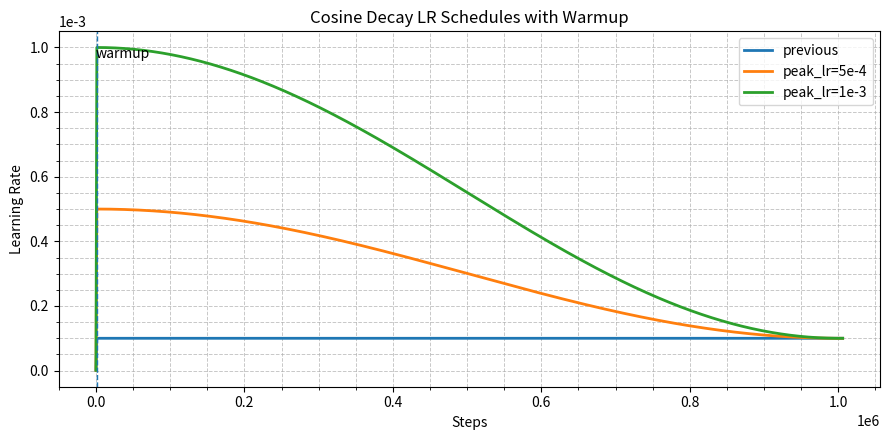
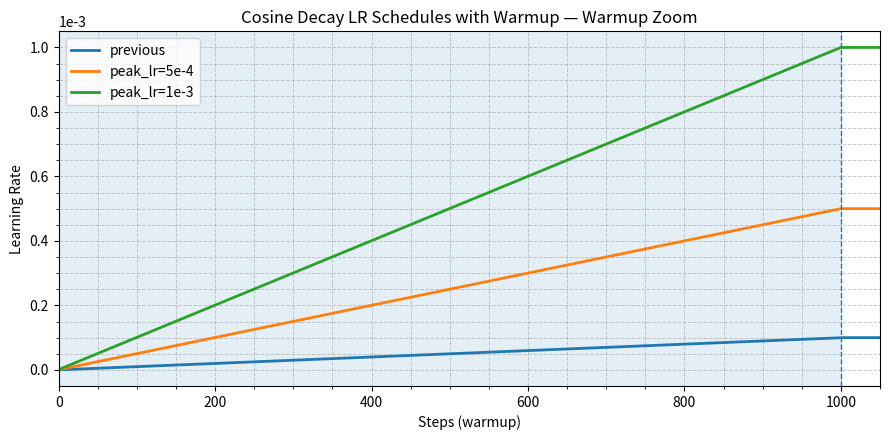

These figures' Python source, in order:
import matplotlib.pyplot as plt
import numpy as np


def lr_schedule_array(
    warmup_steps: int, peak_lr: float, decay_steps: int, decay_lr: float, total_steps: int
) -> np.ndarray:
    """
    Vectorized implementation of Optax-like warmup + cosine decay:
      - Linear warmup from init_value = peak_lr / (warmup_steps + 1) to peak_lr over `warmup_steps` steps.
      - Cosine decay from peak_lr to decay_lr over `decay_steps` steps.
      - Constant at decay_lr after warmup_steps + decay_steps.
    """
    steps = np.arange(total_steps, dtype=float)
    init_value = peak_lr / (warmup_steps + 1.0)

    # Allocate
    lr = np.empty_like(steps, dtype=float)

    # Warmup mask
    m_warm = steps < warmup_steps
    # Decay mask
    m_decay = (steps >= warmup_steps) & (steps < warmup_steps + decay_steps)
    # Post-decay mask
    m_post = steps >= warmup_steps + decay_steps

    # Warmup (linear)
    if warmup_steps > 0:
        t = steps[m_warm] / warmup_steps
        lr[m_warm] = init_value + (peak_lr - init_value) * t
    else:
        # no warmup
        lr[m_warm] = peak_lr

    # Cosine decay
    if decay_steps > 0:
        t = (steps[m_decay] - warmup_steps) / decay_steps  # in [0,1)
        lr[m_decay] = decay_lr + 0.5 * (peak_lr - decay_lr) * (1.0 + np.cos(np.pi * t))
    else:
        lr[m_decay] = decay_lr

    # After decay
    lr[m_post] = decay_lr

    return lr


def plot_lr_schedules(schedules, total_steps: int, title: str = "Cosine Decay LR Schedules with Warmup"):
    """
    schedules: list of dicts. Each dict can contain:
      - name: label for legend
      - warmup_steps, peak_lr, decay_steps, decay_lr
    """
    steps = np.arange(total_steps, dtype=float)

    # ---------- Figure 1: Full schedule ----------
    plt.figure(figsize=(9, 4.5))
    for cfg in schedules:
        name = cfg.get("name", "schedule")
        warmup_steps = int(cfg["warmup_steps"])
        peak_lr = float(cfg["peak_lr"])
        decay_steps = int(cfg["decay_steps"])
        decay_lr = float(cfg["decay_lr"])

        lr = lr_schedule_array(warmup_steps, peak_lr, decay_steps, decay_lr, total_steps)
        plt.plot(steps, lr, linewidth=2.0, label=name)

    # Highlight warmup region and mark its end
    max_warmup = max(int(cfg["warmup_steps"]) for cfg in schedules)
    plt.axvspan(0, max_warmup, alpha=0.12)
    plt.axvline(max_warmup, linestyle="--", linewidth=1.0)
    plt.text(max_warmup * 0.02, plt.gca().get_ylim()[1] * 0.92, "warmup", fontsize=10)

    plt.title(title)
    plt.xlabel("Steps")
    plt.ylabel("Learning Rate")
    plt.grid(True, which="both", linestyle="--", linewidth=0.7, alpha=0.7)
    ax = plt.gca()
    ax.ticklabel_format(axis="y", style="sci", scilimits=(-2, 2))
    ax.minorticks_on()
    plt.legend(loc="upper right", frameon=True)
    plt.tight_layout()
    plt.savefig("lr_schedules_full.png", dpi=160, bbox_inches="tight")
    # plt.show()

    # ---------- Figure 2: Zoomed warmup (no subplots; separate figure) ----------
    plt.figure(figsize=(9, 4.5))
    for cfg in schedules:
        name = cfg.get("name", "schedule")
        warmup_steps = int(cfg["warmup_steps"])
        peak_lr = float(cfg["peak_lr"])
        decay_steps = int(cfg["decay_steps"])
        decay_lr = float(cfg["decay_lr"])

        lr = lr_schedule_array(warmup_steps, peak_lr, decay_steps, decay_lr, total_steps)
        plt.plot(steps, lr, linewidth=2.0, label=name)

    # Zoom to warmup
    right_border = max_warmup * 1.05
    plt.xlim(0, right_border)
    plt.axvspan(0, max_warmup, alpha=0.12)
    plt.axvline(max_warmup, linestyle="--", linewidth=1.0)
    plt.title(f"{title} — Warmup Zoom")
    plt.xlabel("Steps (warmup)")
    plt.ylabel("Learning Rate")
    plt.grid(True, which="both", linestyle="--", linewidth=0.7, alpha=0.7)
    ax = plt.gca()
    ax.ticklabel_format(axis="y", style="sci", scilimits=(-2, 2))
    ax.minorticks_on()
    plt.legend(loc="upper left", frameon=True)
    plt.tight_layout()
    plt.savefig("lr_schedules_warmup_zoom.png", dpi=160, bbox_inches="tight")
    # plt.show()


# ----- Example usage (your configs) -----
warmup_steps = 1000
peak_lr = 1e-4
decay_steps = 1_000_000

total_steps = warmup_steps + decay_steps + 5000

schedules = [
    {
        "name": "previous",
        "warmup_steps": warmup_steps,
        "peak_lr": peak_lr,
        "decay_steps": decay_steps,
        "decay_lr": 1e-4,
    },
    {
        "name": "peak_lr=5e-4",
        "warmup_steps": warmup_steps,
        "peak_lr": 5e-4,
        "decay_steps": decay_steps,
        "decay_lr": 1e-4,
    },
    {
        "name": "peak_lr=1e-3",
        "warmup_steps": warmup_steps,
        "peak_lr": 1e-3,
        "decay_steps": decay_steps,
        "decay_lr": 1e-4,
    },
]

plot_lr_schedules(schedules, total_steps)
